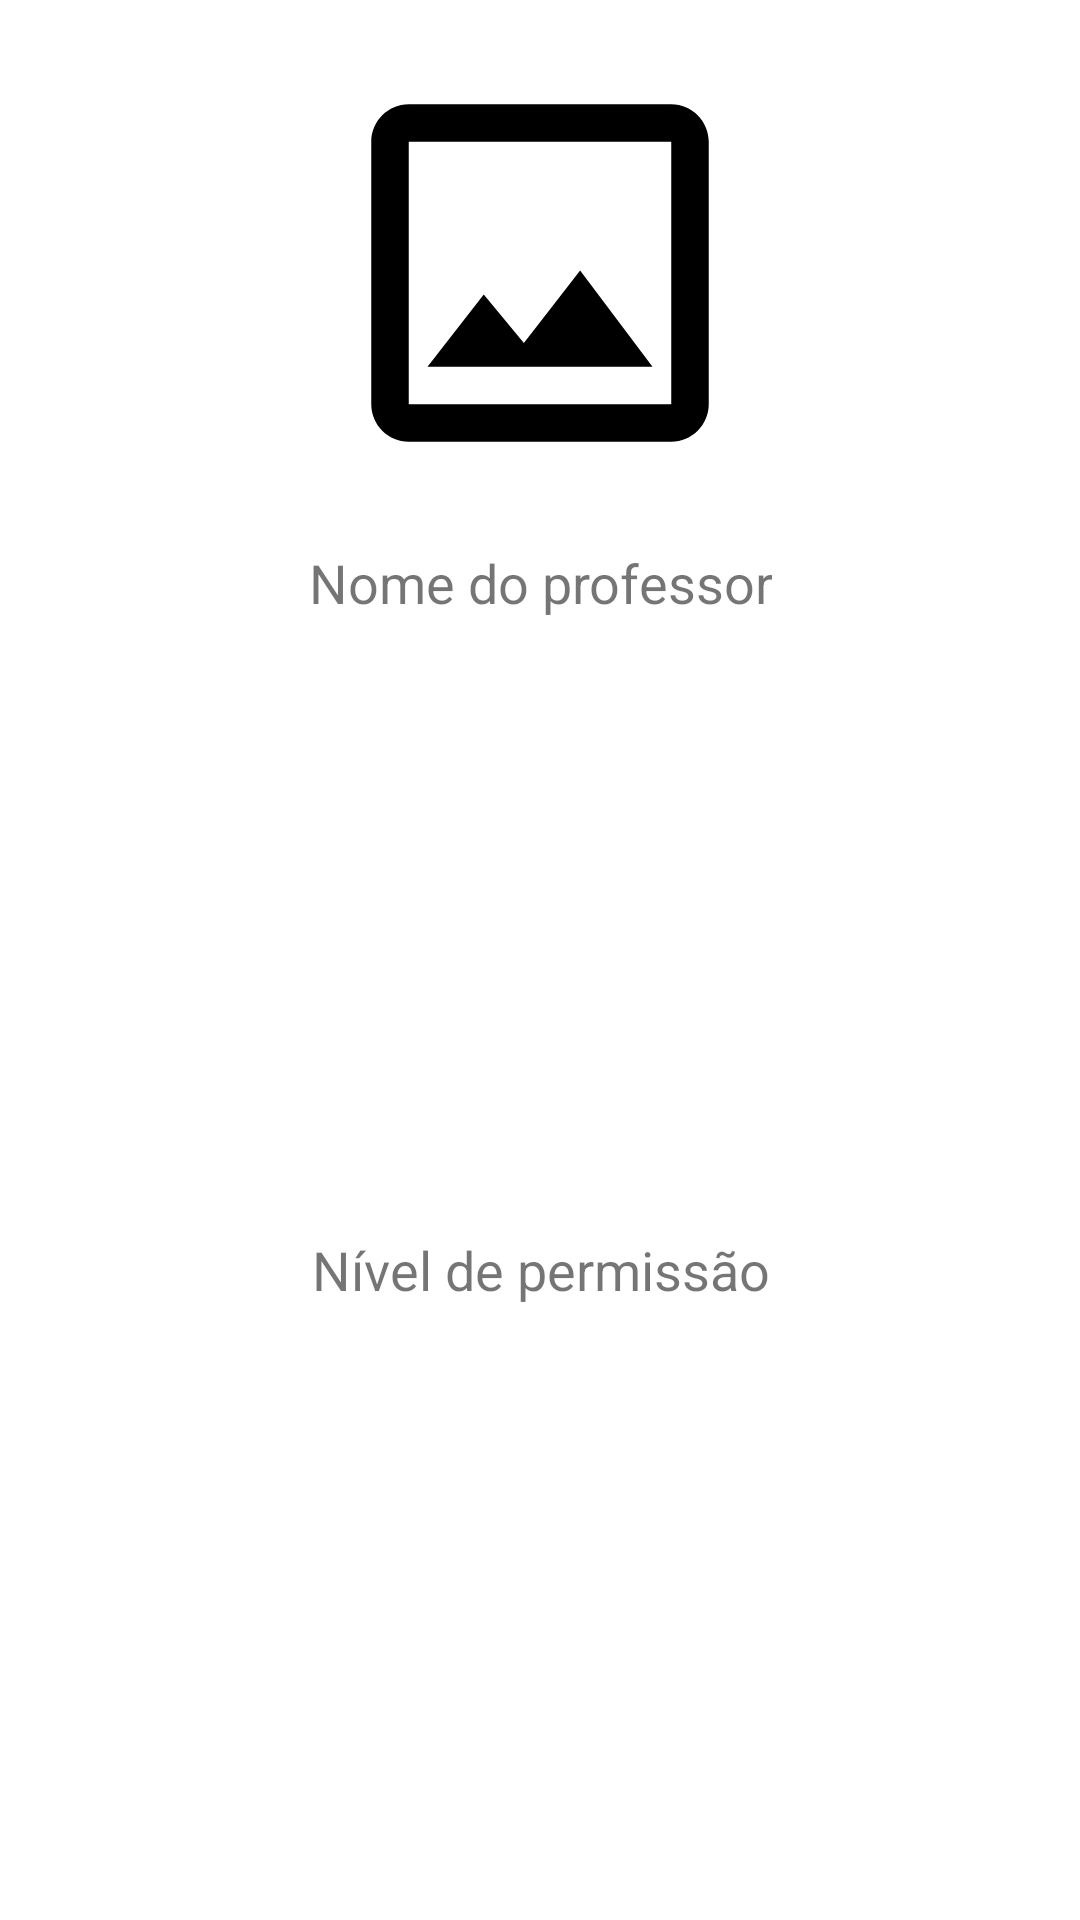

Here is an Android app screen rendered from its layout file. Give the layout XML and the strings, colors and styles it references.
<!-- AndroidManifest.xml: application theme Theme.SmartRooms -->
<!-- res/layout/nav_header_teacher_technician.xml -->
<?xml version="1.0" encoding="utf-8"?>
<androidx.constraintlayout.widget.ConstraintLayout xmlns:android="http://schemas.android.com/apk/res/android"
    xmlns:app="http://schemas.android.com/apk/res-auto"
    xmlns:tools="http://schemas.android.com/tools"
    android:layout_width="match_parent"
    android:layout_height="wrap_content">


    <ImageView
        android:id="@+id/nav_header_s_image_view"
        android:layout_width="150dp"
        android:layout_height="150dp"
        android:layout_marginTop="@dimen/margin"
        app:layout_constraintEnd_toEndOf="parent"
        app:layout_constraintStart_toStartOf="parent"
        app:layout_constraintTop_toTopOf="parent"
        app:srcCompat="@drawable/ic_outline_image" />

    <TextView
        android:id="@+id/nav_header_tt_name_tv"
        android:layout_width="wrap_content"
        android:layout_height="wrap_content"
        android:layout_margin="@dimen/margin"
        android:text="Nome do professor"
        android:textAlignment="center"
        android:textDirection="firstStrong"
        android:textSize="18dp"
        app:layout_constraintEnd_toEndOf="parent"
        app:layout_constraintStart_toStartOf="parent"
        app:layout_constraintTop_toBottomOf="@id/nav_header_s_image_view" />

    <TextView
        android:id="@+id/nav_header_tt_permission_level_tv"
        android:layout_width="wrap_content"
        android:layout_height="wrap_content"
        android:layout_margin="@dimen/margin"
        android:text="Nível de permissão"
        android:textAlignment="center"
        android:textSize="18dp"
        app:layout_constraintBottom_toBottomOf="parent"
        app:layout_constraintEnd_toEndOf="parent"
        app:layout_constraintStart_toStartOf="parent"
        app:layout_constraintTop_toBottomOf="@id/nav_header_tt_name_tv" />
</androidx.constraintlayout.widget.ConstraintLayout>
<!-- resources referenced by this layout -->
<resources>
  <dimen name="margin">16dp</dimen>
  <!-- drawable ic_outline_image (drawable) -->
  <vector android:height="24dp" android:tint="#000000"
      android:viewportHeight="24" android:viewportWidth="24"
      android:width="24dp" xmlns:android="http://schemas.android.com/apk/res/android">
      <path android:fillColor="@android:color/white" android:pathData="M19,5v14L5,19L5,5h14m0,-2L5,3c-1.1,0 -2,0.9 -2,2v14c0,1.1 0.9,2 2,2h14c1.1,0 2,-0.9 2,-2L21,5c0,-1.1 -0.9,-2 -2,-2zM14.14,11.86l-3,3.87L9,13.14 6,17h12l-3.86,-5.14z"/>
  </vector>
  <style name="Theme.SmartRooms" parent="Theme.MaterialComponents.DayNight.NoActionBar">
          
          <item name="colorPrimary">@color/colorPrimary</item>
          <item name="colorPrimaryVariant">@color/colorPrimary</item>
          <item name="colorOnPrimary">@color/colorPrimary</item>
          
          <item name="colorSecondary">@color/colorSecondary</item>
          <item name="colorSecondaryVariant">@color/colorSecondary</item>
          <item name="colorOnSecondary">@color/colorSecondary</item>
          
          <item name="android:statusBarColor">?attr/colorPrimaryVariant</item>
          
      </style>
  
  -
  <color name="colorPrimary">#0F4F33</color>
  <color name="colorSecondary">#037B4A</color>
</resources>
